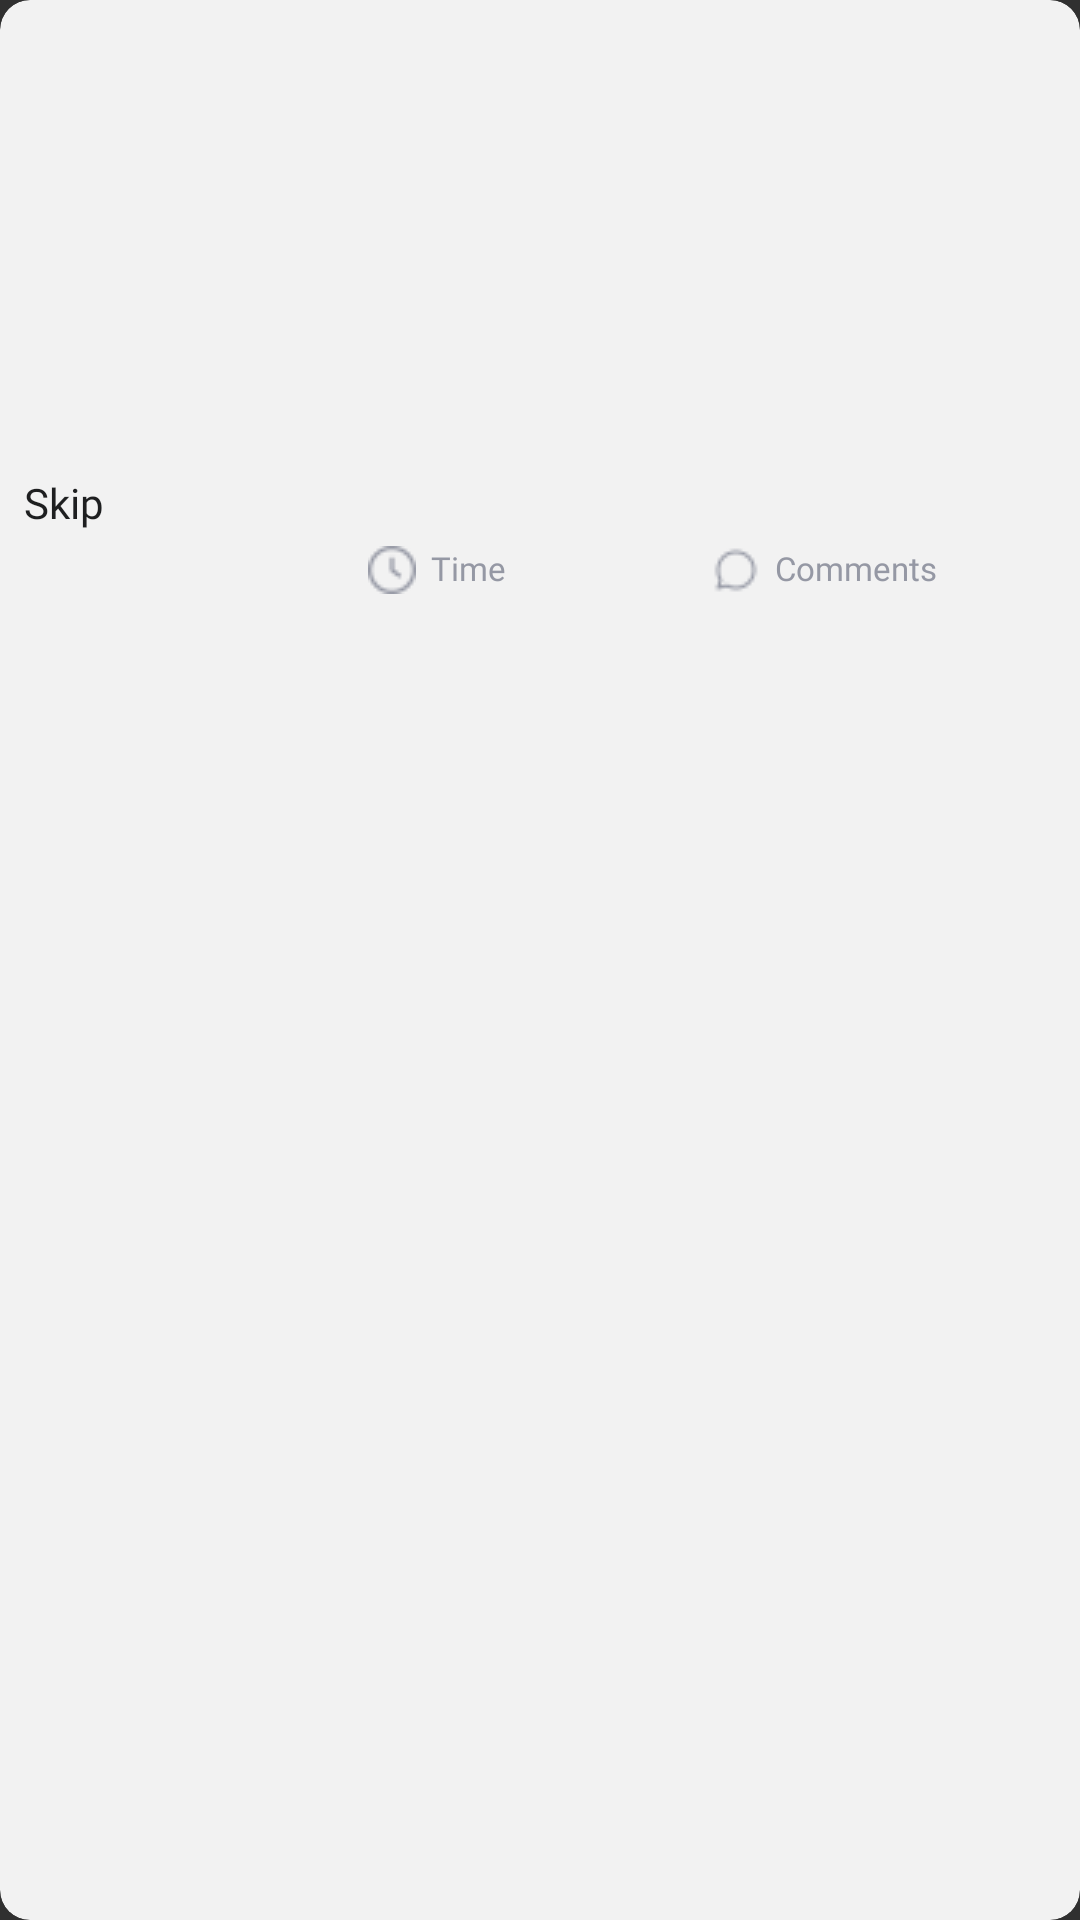

The Android layout XML behind this screen, and the referenced resources:
<!-- AndroidManifest.xml: application theme Theme.AppCompat -->
<!-- res/layout/trending_main_items.xml -->
<?xml version="1.0" encoding="utf-8"?>
<androidx.cardview.widget.CardView xmlns:android="http://schemas.android.com/apk/res/android"
    xmlns:app="http://schemas.android.com/apk/res-auto"
    xmlns:tools="http://schemas.android.com/tools"
    android:id="@+id/card"
    android:layout_width="match_parent"
    android:layout_height="wrap_content"
    android:layout_marginStart="20dp"
    android:layout_marginEnd="20dp"
    android:layout_marginTop="8dp"
    android:layout_marginBottom="8dp"
    android:animateLayoutChanges="true"
    android:backgroundTint="@color/light_gray_bg"
    app:cardCornerRadius="10dp"
    app:cardElevation="0dp"
    app:cardPreventCornerOverlap="false">

    <LinearLayout
        android:layout_width="match_parent"
        android:layout_height="wrap_content"
        android:gravity="center"
        android:orientation="vertical">

        <RelativeLayout
            android:layout_width="match_parent"
            android:layout_height="150dp">

            <ImageView
                android:id="@+id/trending_image"
                android:layout_width="match_parent"
                android:layout_height="match_parent"
                android:scaleType="fitXY"
                tools:ignore="ContentDescription" />

            <TextView
                android:id="@+id/video_play"
                android:layout_width="wrap_content"
                android:layout_height="wrap_content"
                android:layout_alignParentBottom="true"
                android:layout_gravity="center_vertical"
                android:layout_margin="10dp"
                android:background="@drawable/home_video_text_background"
                android:drawablePadding="15dp"
                android:fontFamily="@font/poppins_semi_bold"
                android:gravity="center_vertical"
                android:maxLines="1"
                android:paddingStart="15dp"
                android:paddingTop="5dp"
                android:paddingEnd="5dp"
                android:paddingBottom="5dp"
                android:text=""
                android:textColor="@color/white"
                android:textSize="@dimen/item_view_trending_tag_text_size"
                android:visibility="gone"
                app:drawableLeftCompat="@drawable/play_small_icon"
                tools:ignore="RelativeOverlap,SpUsage" />


        </RelativeLayout>

        <LinearLayout
            android:layout_width="match_parent"
            android:layout_height="match_parent"
            android:padding="8dp"
            android:orientation="vertical">

            <TextView
                android:id="@+id/news_title"
                android:layout_width="match_parent"
                android:layout_height="wrap_content"
                android:layout_gravity="start"
                android:fontFamily="@font/poppins_medium"
                android:maxLines="2"
                android:text="@string/skip"
                android:textColor="@color/app_black_color"
                android:textSize="14sp"
                tools:ignore="RelativeOverlap" />


            <LinearLayout
                android:layout_width="match_parent"
                android:layout_height="wrap_content"
                android:layout_marginTop="5dp"
                android:orientation="horizontal">

                <TextView
                    android:id="@+id/catagery"
                    android:layout_width="match_parent"
                    android:layout_height="wrap_content"
                    android:layout_weight="1"
                    android:layout_marginEnd="5dp"
                    android:layout_gravity="start"
                    android:fontFamily="@font/poppins_regular"
                    android:gravity="center_vertical"
                    android:maxLines="1"
                    android:text=""
                    android:textColor="@color/app_gray_color"
                    android:textSize="11sp"
                    android:includeFontPadding="false"
                    tools:ignore="RelativeOverlap"/>

                <TextView
                    android:id="@+id/time"
                    android:layout_width="match_parent"
                    android:layout_height="wrap_content"
                    android:layout_weight="1"
                    android:layout_gravity="center"
                    android:drawablePadding="5dp"
                    app:drawableTint="@color/text_header"
                    android:fontFamily="@font/poppins_regular"
                    android:gravity="center_vertical"
                    android:text="@string/time"
                    android:singleLine="true"
                    android:textColor="@color/text_header"
                    android:textSize="11sp"
                    app:drawableStartCompat="@drawable/clock_icon"
                    android:includeFontPadding="false"
                    tools:ignore="RelativeOverlap"/>

                <TextView
                    android:id="@+id/comments"
                    android:layout_width="match_parent"
                    android:layout_height="wrap_content"
                    android:layout_weight="1"
                    android:layout_gravity="center"
                    android:drawablePadding="5dp"
                    android:fontFamily="@font/poppins_regular"
                    android:gravity="center_vertical"
                    android:text="@string/comments"
                    android:singleLine="true"
                    app:drawableTint="@color/text_header"
                    android:textColor="@color/text_header"
                    android:textSize="11sp"
                    app:drawableStartCompat="@drawable/comments_icon"
                    android:includeFontPadding="false"
                    tools:ignore="RelativeOverlap"/>
            </LinearLayout>

        </LinearLayout>
    </LinearLayout>
</androidx.cardview.widget.CardView>
<!-- resources referenced by this layout -->
<resources>
  <color name="app_black_color">#1e1f20</color>
  <color name="app_gray_color">#c7c7c7</color>
  <color name="light_gray_bg">#f2f2f2</color>
  <color name="text_header">#9598a4</color>
  <color name="white">#FFFFFFFF</color>
  <dimen name="item_view_trending_tag_text_size">12sp</dimen>
  <!-- drawable clock_icon: png bitmap (drawable, 602 bytes) -->
  <!-- drawable comments_icon: png bitmap (drawable, 534 bytes) -->
  <!-- drawable home_video_text_background (drawable) -->
  <?xml version="1.0" encoding="utf-8"?>
  
  <shape xmlns:android="http://schemas.android.com/apk/res/android" android:shape="rectangle">
      <solid
          android:color="#242222"
          />
  
      <corners
          android:topLeftRadius="8dp"
          android:topRightRadius="8dp"
          android:bottomLeftRadius="8dp"
          android:bottomRightRadius="8dp"
          />
  </shape>
  <string name="comments">Comments</string>
  <string name="skip">Skip</string>
  <string name="time">Time</string>
</resources>
